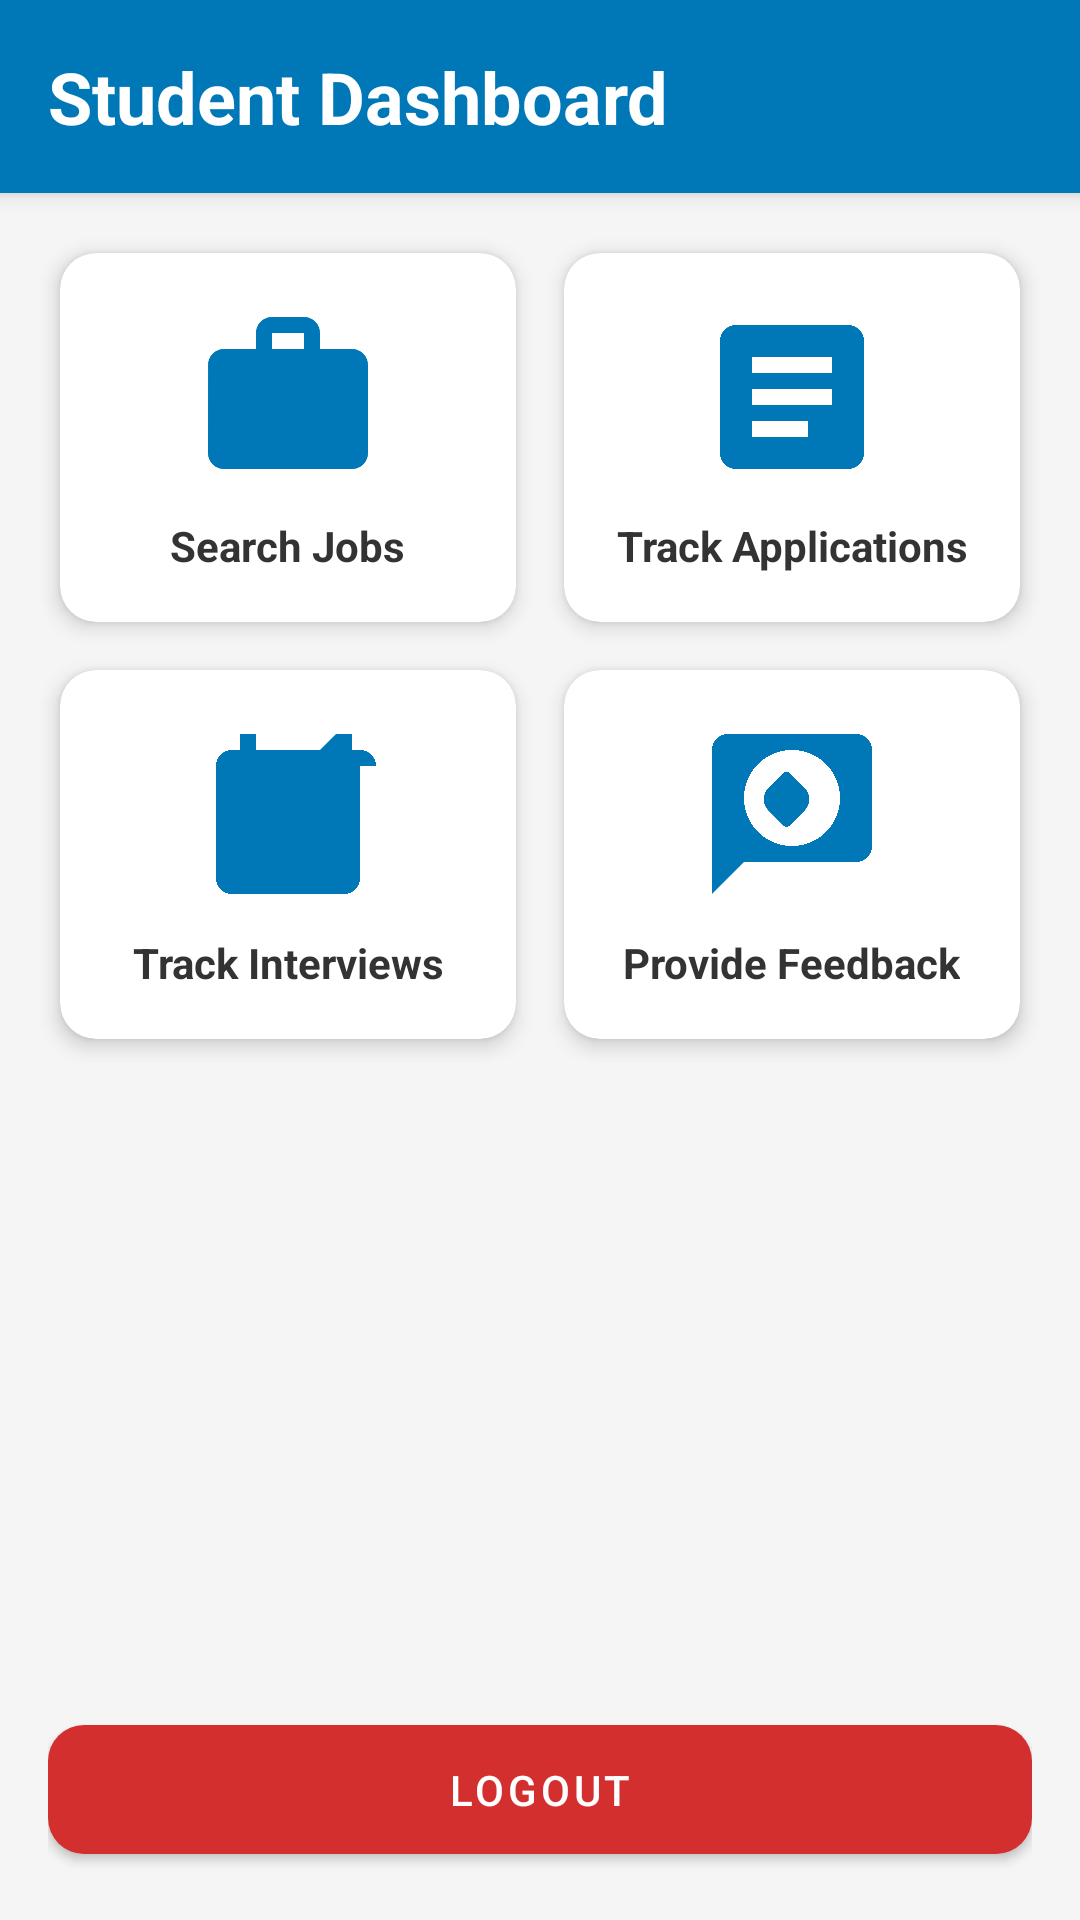

Reconstruct the res/layout file that produces this screen, plus the resources it refers to.
<!-- AndroidManifest.xml: application theme Theme.CRS2025 -->
<!-- res/layout/activity_student_dashboard.xml -->
<?xml version="1.0" encoding="utf-8"?>
<RelativeLayout xmlns:android="http://schemas.android.com/apk/res/android"
    xmlns:app="http://schemas.android.com/apk/res-auto"
    xmlns:tools="http://schemas.android.com/tools"
    android:layout_width="match_parent"
    android:layout_height="match_parent"
    android:background="#F5F5F5"
    tools:context=".dashboards.StudentDashboardActivity">

    
    <LinearLayout
        android:id="@+id/header_layout"
        android:layout_width="match_parent"
        android:layout_height="wrap_content"
        android:background="@color/brand_blue"
        android:elevation="4dp"
        android:orientation="vertical"
        android:padding="16dp">

        <TextView
            android:id="@+id/tv_welcome_student"
            android:layout_width="wrap_content"
            android:layout_height="wrap_content"
            android:text="Student Dashboard"
            android:textColor="@android:color/white"
            android:textSize="24sp"
            android:textStyle="bold" />
    </LinearLayout>

    
    <ScrollView
        android:layout_width="match_parent"
        android:layout_height="match_parent"
        android:layout_above="@id/logout_button_container"
        android:layout_below="@id/header_layout">

        <GridLayout
            android:layout_width="match_parent"
            android:layout_height="wrap_content"
            android:alignmentMode="alignMargins"
            android:columnCount="2"
            android:padding="12dp">

            
            <androidx.cardview.widget.CardView
                android:id="@+id/card_search_jobs"
                android:layout_width="0dp"
                android:layout_height="wrap_content"
                android:layout_columnWeight="1"
                android:layout_margin="8dp"
                app:cardBackgroundColor="@android:color/white"
                app:cardCornerRadius="12dp"
                app:cardElevation="4dp">

                <LinearLayout
                    android:layout_width="match_parent"
                    android:layout_height="wrap_content"
                    android:gravity="center"
                    android:orientation="vertical"
                    android:padding="16dp">

                    <ImageView
                        android:layout_width="64dp"
                        android:layout_height="64dp"
                        android:src="@drawable/ic_manage_jobs"
                        app:tint="@color/brand_blue" />

                    <TextView
                        android:layout_width="wrap_content"
                        android:layout_height="wrap_content"
                        android:layout_marginTop="8dp"
                        android:text="Search Jobs"
                        android:textAlignment="center"
                        android:textColor="#333333"
                        android:textStyle="bold" />
                </LinearLayout>
            </androidx.cardview.widget.CardView>

            
            <androidx.cardview.widget.CardView
                android:id="@+id/card_track_applications"
                android:layout_width="0dp"
                android:layout_height="wrap_content"
                android:layout_columnWeight="1"
                android:layout_margin="8dp"
                app:cardBackgroundColor="@android:color/white"
                app:cardCornerRadius="12dp"
                app:cardElevation="4dp">

                <LinearLayout
                    android:layout_width="match_parent"
                    android:layout_height="wrap_content"
                    android:gravity="center"
                    android:orientation="vertical"
                    android:padding="16dp">

                    <ImageView
                        android:layout_width="64dp"
                        android:layout_height="64dp"
                        android:src="@drawable/ic_manage_applications"
                        app:tint="@color/brand_blue" />

                    <TextView
                        android:layout_width="wrap_content"
                        android:layout_height="wrap_content"
                        android:layout_marginTop="8dp"
                        android:text="Track Applications"
                        android:textAlignment="center"
                        android:textColor="#333333"
                        android:textStyle="bold" />
                </LinearLayout>
            </androidx.cardview.widget.CardView>

            
            <androidx.cardview.widget.CardView
                android:id="@+id/card_track_interviews"
                android:layout_width="0dp"
                android:layout_height="wrap_content"
                android:layout_columnWeight="1"
                android:layout_margin="8dp"
                app:cardBackgroundColor="@android:color/white"
                app:cardCornerRadius="12dp"
                app:cardElevation="4dp">

                <LinearLayout
                    android:layout_width="match_parent"
                    android:layout_height="wrap_content"
                    android:gravity="center"
                    android:orientation="vertical"
                    android:padding="16dp">

                    <ImageView
                        android:layout_width="64dp"
                        android:layout_height="64dp"
                        android:src="@drawable/ic_manage_interviews"
                        app:tint="@color/brand_blue" />

                    <TextView
                        android:layout_width="wrap_content"
                        android:layout_height="wrap_content"
                        android:layout_marginTop="8dp"
                        android:text="Track Interviews"
                        android:textAlignment="center"
                        android:textColor="#333333"
                        android:textStyle="bold" />
                </LinearLayout>
            </androidx.cardview.widget.CardView>

            
            <androidx.cardview.widget.CardView
                android:id="@+id/card_provide_feedback"
                android:layout_width="0dp"
                android:layout_height="wrap_content"
                android:layout_columnWeight="1"
                android:layout_margin="8dp"
                app:cardBackgroundColor="@android:color/white"
                app:cardCornerRadius="12dp"
                app:cardElevation="4dp">

                <LinearLayout
                    android:layout_width="match_parent"
                    android:layout_height="wrap_content"
                    android:gravity="center"
                    android:orientation="vertical"
                    android:padding="16dp">

                    <ImageView
                        android:layout_width="64dp"
                        android:layout_height="64dp"
                        android:src="@drawable/ic_manage_feedbacks"
                        app:tint="@color/brand_blue" />

                    <TextView
                        android:layout_width="wrap_content"
                        android:layout_height="wrap_content"
                        android:layout_marginTop="8dp"
                        android:text="Provide Feedback"
                        android:textAlignment="center"
                        android:textColor="#333333"
                        android:textStyle="bold" />
                </LinearLayout>
            </androidx.cardview.widget.CardView>

        </GridLayout>
    </ScrollView>

    
    <LinearLayout
        android:id="@+id/logout_button_container"
        android:layout_width="match_parent"
        android:layout_height="wrap_content"
        android:layout_alignParentBottom="true"
        android:padding="16dp">

        <com.google.android.material.button.MaterialButton
            android:id="@+id/btn_logout"
            style="@style/Widget.MaterialComponents.Button"
            android:layout_width="match_parent"
            android:layout_height="wrap_content"
            android:padding="12dp"
            android:text="Logout"
            android:textColor="@android:color/white"
            app:backgroundTint="@color/red"
            app:cornerRadius="12dp" />

    </LinearLayout>

</RelativeLayout>
<!-- resources referenced by this layout -->
<resources>
  <color name="brand_blue">#0077b6</color>
  <color name="red">#D32F2F</color>
  <!-- drawable ic_manage_applications (drawable) -->
  <vector xmlns:android="http://schemas.android.com/apk/res/android"
      android:width="24dp"
      android:height="24dp"
      android:viewportWidth="24"
      android:viewportHeight="24">
    <path
        android:fillColor="#000"
        android:pathData="M19,3L5,3c-1.1,0 -2,0.9 -2,2v14c0,1.1 0.9,2 2,2h14c1.1,0 2,-0.9 2,-2L21,5c0,-1.1 -0.9,-2 -2,-2zM14,17L7,17v-2h7v2zM17,13L7,13v-2h10v2zM17,9L7,9L7,7h10v2z"/>
  </vector>
  <!-- drawable ic_manage_feedbacks (drawable) -->
  <vector xmlns:android="http://schemas.android.com/apk/res/android"
      android:width="24dp"
      android:height="24dp"
      android:viewportWidth="24"
      android:viewportHeight="24">
    <path
        android:fillColor="#000"
        android:pathData="M20,2L4,2c-1.1,0 -2,0.9 -2,2v18l4,-4h14c1.1,0 2,-0.9 2,-2L22,4c0,-1.1 -0.9,-2 -2,-2zM13.57,11.57l-1.9,1.9c-0.2,0.2 -0.51,0.2 -0.71,0l-1.9,-1.9c-0.78,-0.78 -0.78,-2.05 0,-2.83l1.9,-1.9c0.2,-0.2 0.51,-0.2 0.71,0l1.9,1.9c0.78,0.78 0.78,2.05 0,2.83zM12,4c3.31,0 6,2.69 6,6s-2.69,6 -6,6 -6,-2.69 -6,-6 2.69,-6 6,-6z"/>
  </vector>
  <!-- drawable ic_manage_interviews (drawable) -->
  <vector xmlns:android="http://schemas.android.com/apk/res/android"
      android:width="24dp"
      android:height="24dp"
      android:viewportWidth="24"
      android:viewportHeight="24">
    <path
        android:fillColor="#000"
        android:pathData="M17,12h-2L15,8h2v4zM13,12h-2L11,8h2v4zM9,12L7,12L7,8h2v4zM21,6L21,20c0,1.1 -0.9,2 -2,2L5,22c-1.1,0 -2,-0.9 -2,-2L3,6c0,-1.1 0.9,-2 2,-2h1V2h2v2h8L18,2h2v2h1c1.1,0 2,0.9 2,2zM5,8h14v12L5,20L5,8z"/>
  </vector>
  <!-- drawable ic_manage_jobs (drawable) -->
  <vector xmlns:android="http://schemas.android.com/apk/res/android"
      android:width="24dp"
      android:height="24dp"
      android:viewportWidth="24"
      android:viewportHeight="24">
    <path
        android:fillColor="#000"
        android:pathData="M20,6h-4L16,4c0,-1.11 -0.89,-2 -2,-2h-4c-1.11,0 -2,0.89 -2,2v2L4,6c-1.11,0 -1.99,0.89 -1.99,2L2,19c0,1.11 0.89,2 2,2h16c1.11,0 2,-0.89 2,-2L22,8c0,-1.11 -0.89,-2 -2,-2zM14,6h-4L10,4h4v2z"/>
  </vector>
  <style name="Theme.CRS2025" parent="Theme.Material3.DayNight.NoActionBar">
          <item name="colorPrimary">@color/brand_blue</item>
      </style>
</resources>
